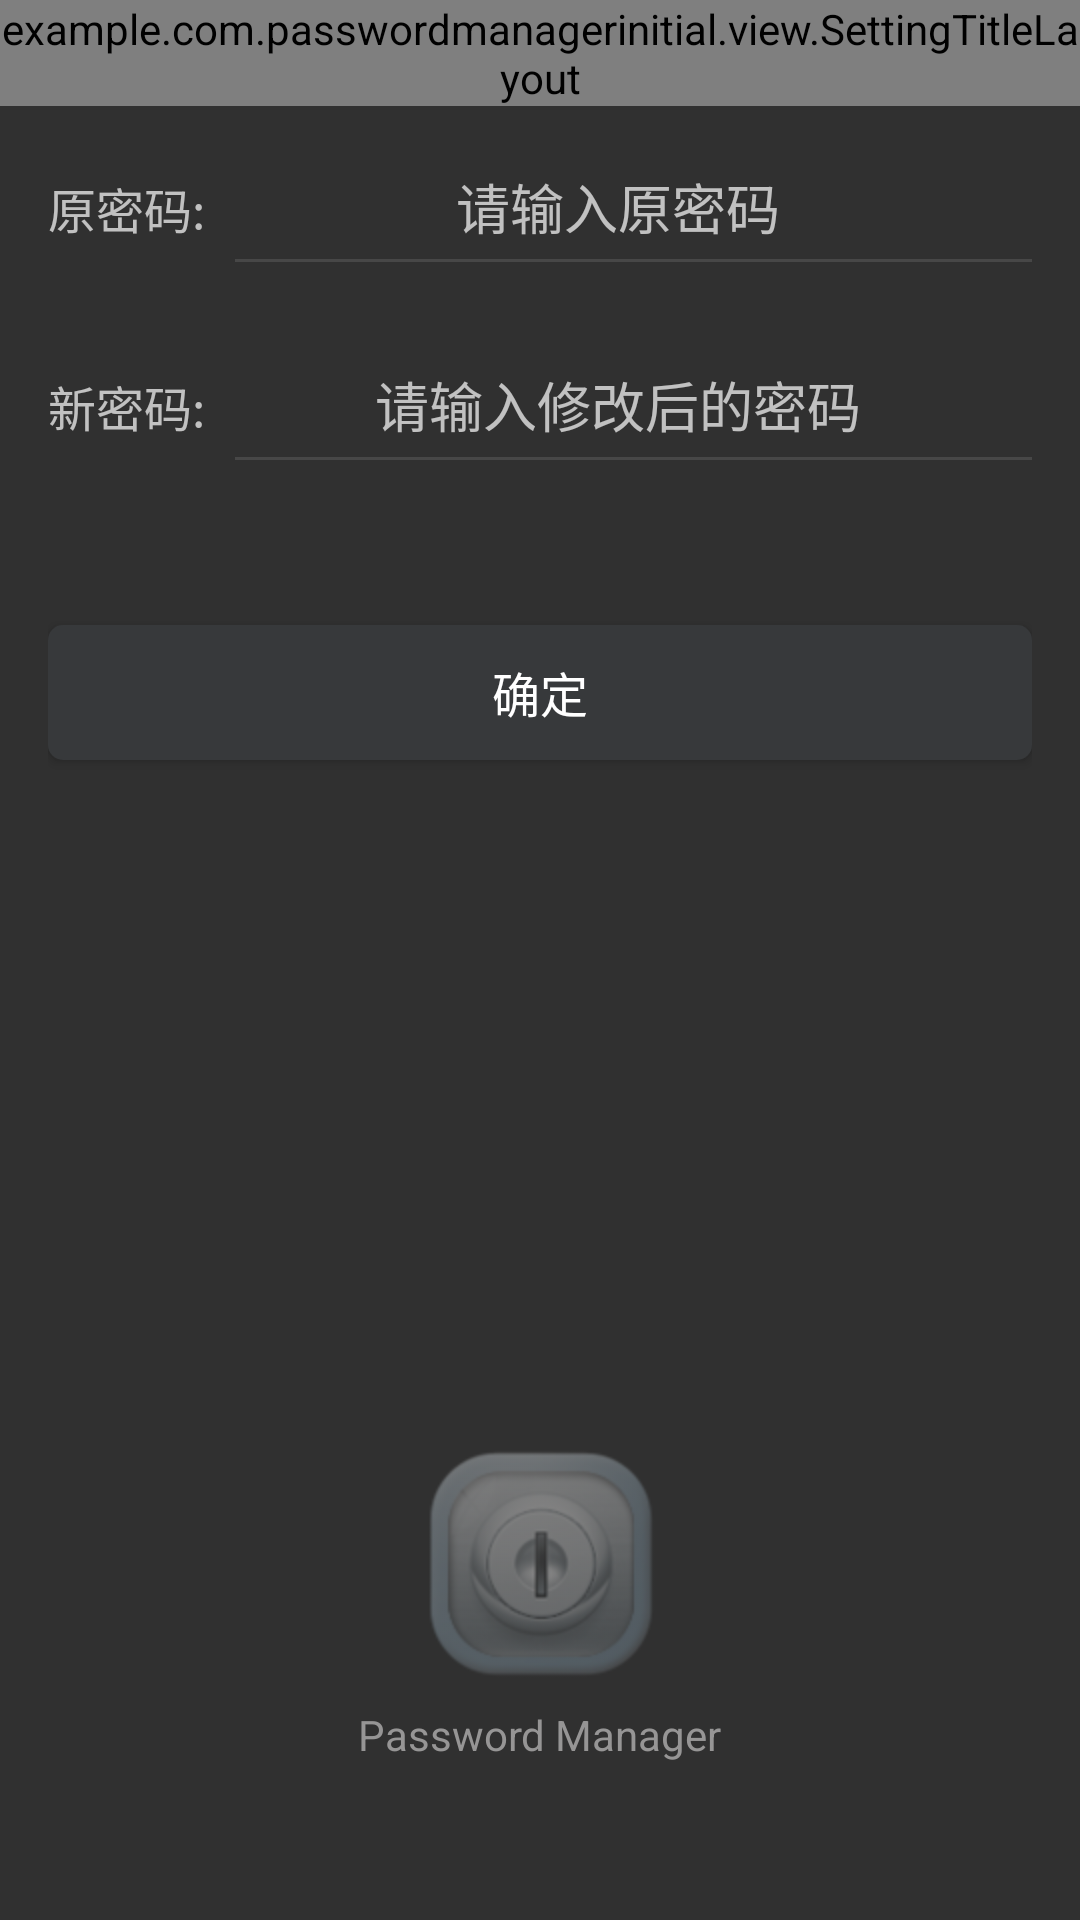

Write the Android layout XML for this screen, with the resource values it uses.
<!-- AndroidManifest.xml: application theme AppTheme -->
<!-- res/layout/activity_update_main.xml -->
<?xml version="1.0" encoding="utf-8"?>
<LinearLayout xmlns:android="http://schemas.android.com/apk/res/android"
    android:orientation="vertical" android:layout_width="match_parent"
    android:layout_height="match_parent">

    <example.com.passwordmanagerinitial.view.SettingTitleLayout
        android:layout_width="match_parent"
        android:layout_height="wrap_content"></example.com.passwordmanagerinitial.view.SettingTitleLayout>

    <RelativeLayout
        android:focusable="true"
        android:focusableInTouchMode="true"
        android:layout_width="match_parent"
        android:layout_height="wrap_content"
        android:layout_weight="8"
        android:padding="16dp">

        <RelativeLayout
            android:id="@+id/rl_acount"
            android:layout_width="match_parent"
            android:layout_height="wrap_content">
            <TextView
                android:id="@+id/tv_old_pass"
                android:layout_width="wrap_content"
                android:layout_centerVertical="true"
                android:layout_height="wrap_content"
                android:text="原密码:"
                android:textSize="16sp"/>
            <EditText
                android:layout_toRightOf="@+id/tv_old_pass"
                android:id="@+id/et_old_pass"
                android:gravity="center"
                android:layout_width="match_parent"
                android:hint="请输入原密码"
                android:inputType="textPassword"
                android:layout_height="35dp"
                android:layout_centerHorizontal="true"
                android:background="@null"/>
            <View
                android:layout_width="match_parent"
                android:layout_height="1dp"
                android:layout_below="@+id/et_old_pass"
                android:background="@color/line"
                android:layout_marginLeft="10dp"
                android:layout_alignLeft="@+id/et_old_pass"
                android:layout_alignStart="@+id/et_old_pass" />
        </RelativeLayout>

        <RelativeLayout
            android:id="@+id/rl_password"
            android:layout_width="match_parent"
            android:layout_height="wrap_content"
            android:layout_marginTop="30dp"
            android:layout_below="@id/rl_acount">
            <TextView
                android:id="@+id/tv_new_pass"
                android:layout_width="wrap_content"
                android:layout_height="wrap_content"
                android:text="新密码:"
                android:layout_centerVertical="true"
                android:textSize="16sp"/>
            <EditText
                android:layout_toRightOf="@+id/tv_new_pass"
                android:id="@+id/et_new_pass"
                android:layout_width="match_parent"
                android:layout_height="35dp"
                android:gravity="center"
                android:hint="请输入修改后的密码"
                android:inputType="textPassword"
                android:layout_centerHorizontal="true"
                android:background="@null"/>
            <View
                android:layout_below="@id/et_new_pass"
                android:layout_width="match_parent"
                android:layout_height="1dp"
                android:background="@color/line"
                android:layout_marginLeft="10dp"
                android:layout_alignLeft="@+id/et_new_pass"
                android:layout_alignStart="@+id/et_new_pass" />
        </RelativeLayout>

        <Button
            android:id="@+id/btn_ensure_modify"
            android:layout_width="match_parent"
            android:layout_height="45dp"
            android:layout_marginTop="55dp"
            android:textSize="16sp"
            android:layout_below="@id/rl_password"
            android:background="@drawable/btn_background"
            android:text="确定"/>


    </RelativeLayout>
    <LinearLayout
        android:layout_weight="2"
        android:layout_width="wrap_content"
        android:layout_height="wrap_content"
        android:layout_gravity="center"
        android:orientation="vertical">
        <ImageView
            android:id="@+id/iv_add_pass"
            android:layout_width="wrap_content"
            android:layout_height="wrap_content"
            android:layout_gravity="center"
            android:src="@mipmap/password_touming"/>

        <TextView
            android:layout_width="wrap_content"
            android:layout_height="wrap_content"
            android:text="Password Manager"
            android:textColor="@color/textColorLight"
            android:layout_marginTop="5dp" />
    </LinearLayout>


</LinearLayout>
<!-- resources referenced by this layout -->
<resources>
  <color name="line">#474747</color>
  <color name="textColorLight">#FF969595</color>
  <!-- drawable btn_background (drawable) -->
  <?xml version="1.0" encoding="utf-8"?>
  <shape xmlns:android="http://schemas.android.com/apk/res/android" android:shape="rectangle">
  
      <corners android:radius="5dp"/>
      <solid android:color="@color/llBackground"/>
  
  
  </shape>
  <!-- mipmap password_touming: png bitmap (mipmap-hdpi, 32295 bytes) -->
  <style name="AppTheme" parent="Theme.AppCompat.NoActionBar">
          
          <item name="colorPrimary">@color/colorPrimary</item>
          <item name="colorPrimaryDark">@color/colorPrimaryDark</item>
          <item name="colorAccent">@color/colorAccent</item>
      </style>
  <color name="llBackground">#37393b</color>
  <color name="colorPrimary">#3F51B5</color>
  <color name="colorPrimaryDark">#303F9F</color>
  <color name="colorAccent">#FF4081</color>
</resources>
